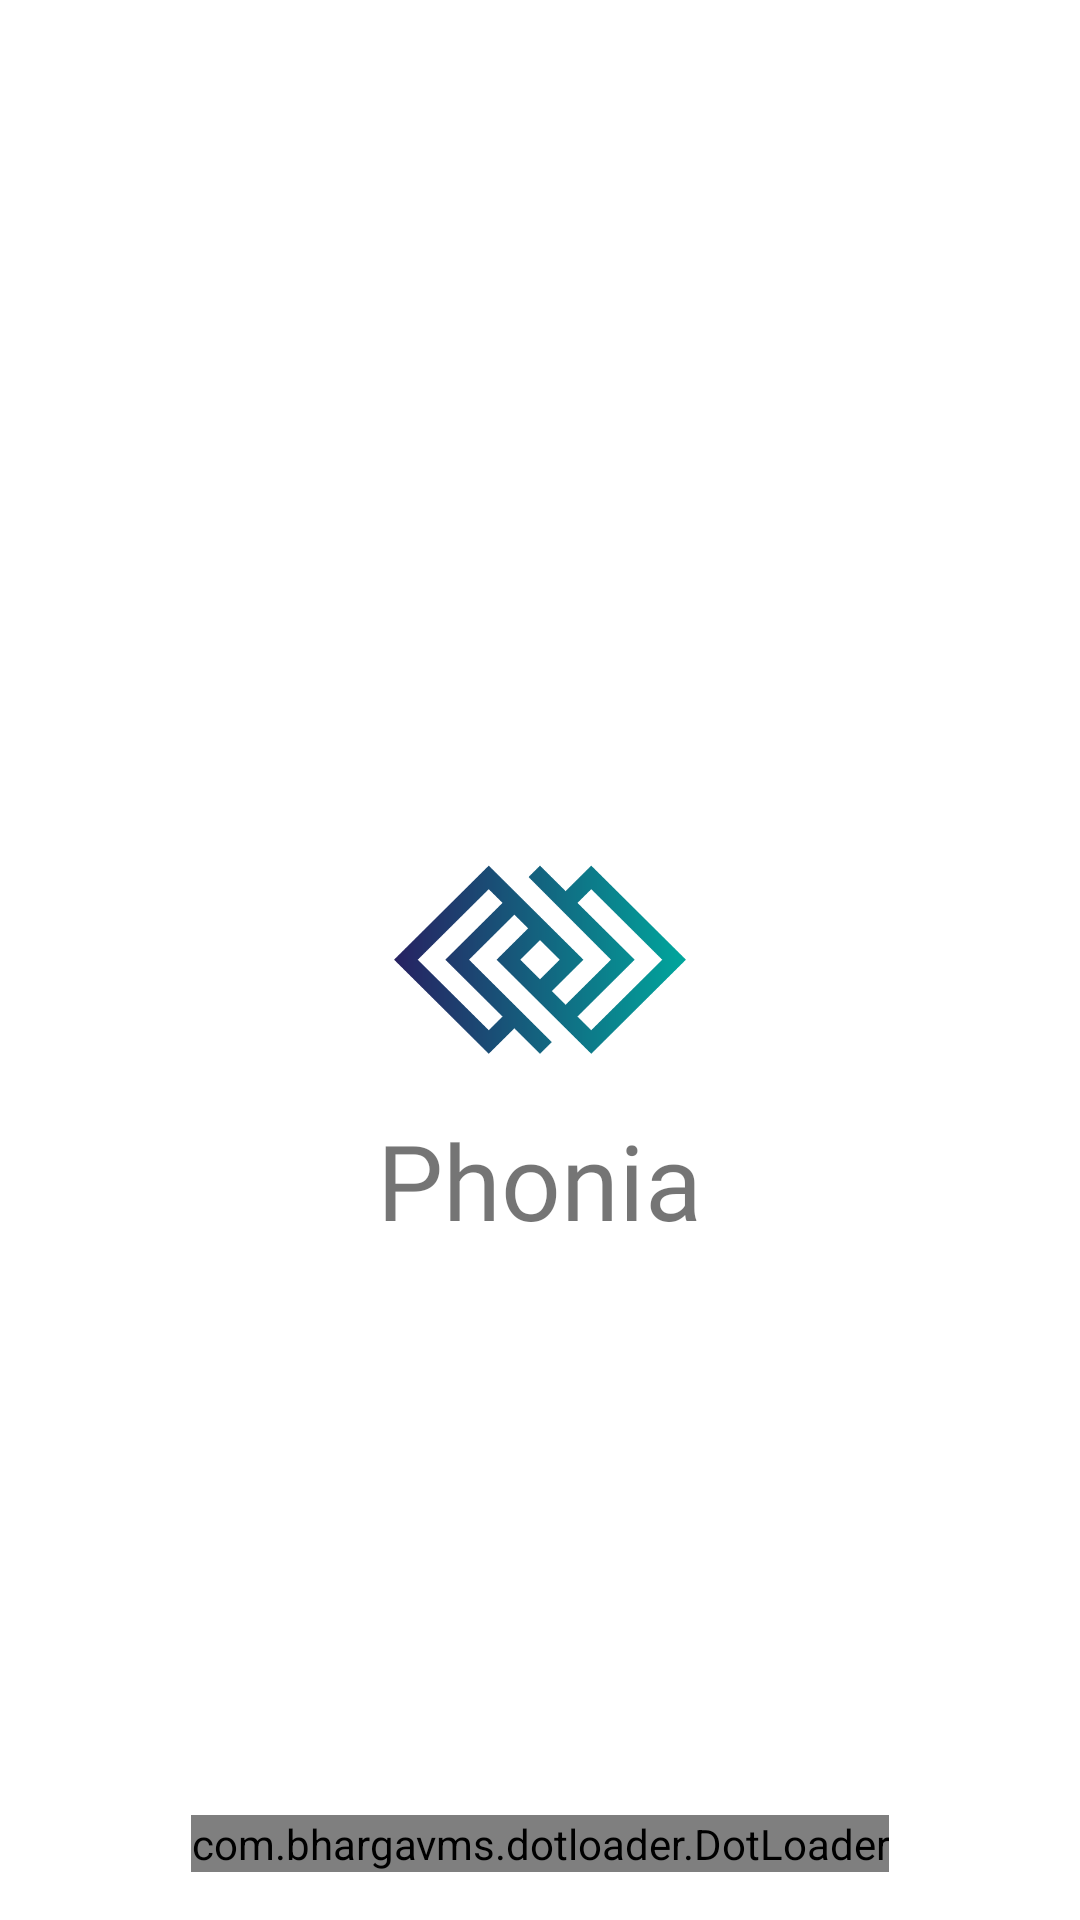

Write the Android layout XML for this screen, with the resource values it uses.
<!-- AndroidManifest.xml: application theme AppTheme -->
<!-- res/layout/activity_splash_screen.xml -->
<?xml version="1.0" encoding="utf-8"?>
<RelativeLayout xmlns:android="http://schemas.android.com/apk/res/android"
    xmlns:app="http://schemas.android.com/apk/res-auto"
    xmlns:tools="http://schemas.android.com/tools"
    android:layout_width="match_parent"
    android:layout_height="match_parent"
    android:paddingBottom="16dp"
    android:paddingLeft="12dp"
    android:paddingRight="12dp"
    android:paddingTop="16dp"
    android:gravity="center|top"
    android:orientation="vertical"
    android:background="@color/white"
    tools:context=".activity.SplashScreen">

    <ImageView
        android:id="@+id/logo"
        android:layout_gravity="center"
        android:src="@drawable/logo"
        android:layout_centerInParent="true"
        android:layout_centerHorizontal="true"
        android:layout_width="100dp"
        android:layout_height="100dp"/>


    <com.bhargavms.dotloader.DotLoader
        android:layout_centerHorizontal="true"
        android:layout_alignParentBottom="true"
        android:id="@+id/text_dot_loader"
        android:layout_width="wrap_content"
        android:layout_height="wrap_content"
        app:color_array="@array/dot_colors"
        app:dot_radius="4dp"
        app:number_of_dots="4"/>

    <TextView
        android:layout_below="@id/logo"
        android:layout_centerHorizontal="true"
        android:layout_centerInParent="true"
        android:id="@+id/app_name"
        android:layout_width="wrap_content"
        android:layout_height="wrap_content"
        android:text="Phonia"
        android:textSize="35sp"
        android:fontFamily="@font/josefinsans_light"/>
</RelativeLayout>
<!-- resources referenced by this layout -->
<resources>
  <array name="dot_colors">
          <item>#03A9F4</item>
          <item>#0afb60</item>
          <item>#01A59C</item>
      </array>
  <!-- drawable logo: png bitmap (drawable, 18389 bytes) -->
  <style name="AppTheme" parent="Theme.AppCompat.Light.NoActionBar">
          
          <item name="colorPrimary">@color/colorPrimary</item>
          <item name="colorPrimaryDark">@color/colorPrimaryDark</item>
          <item name="colorAccent">@color/colorAccent</item>
      </style>
  <color name="colorPrimary">#008577</color>
  <color name="colorPrimaryDark">#1eadf0</color>
  <color name="colorAccent">#008577</color>
  <!-- not gathered from this repository: default colours our renderer supplied (Android Studio template values) -->
  <color name="white">#FFFFFFFF</color>
</resources>
